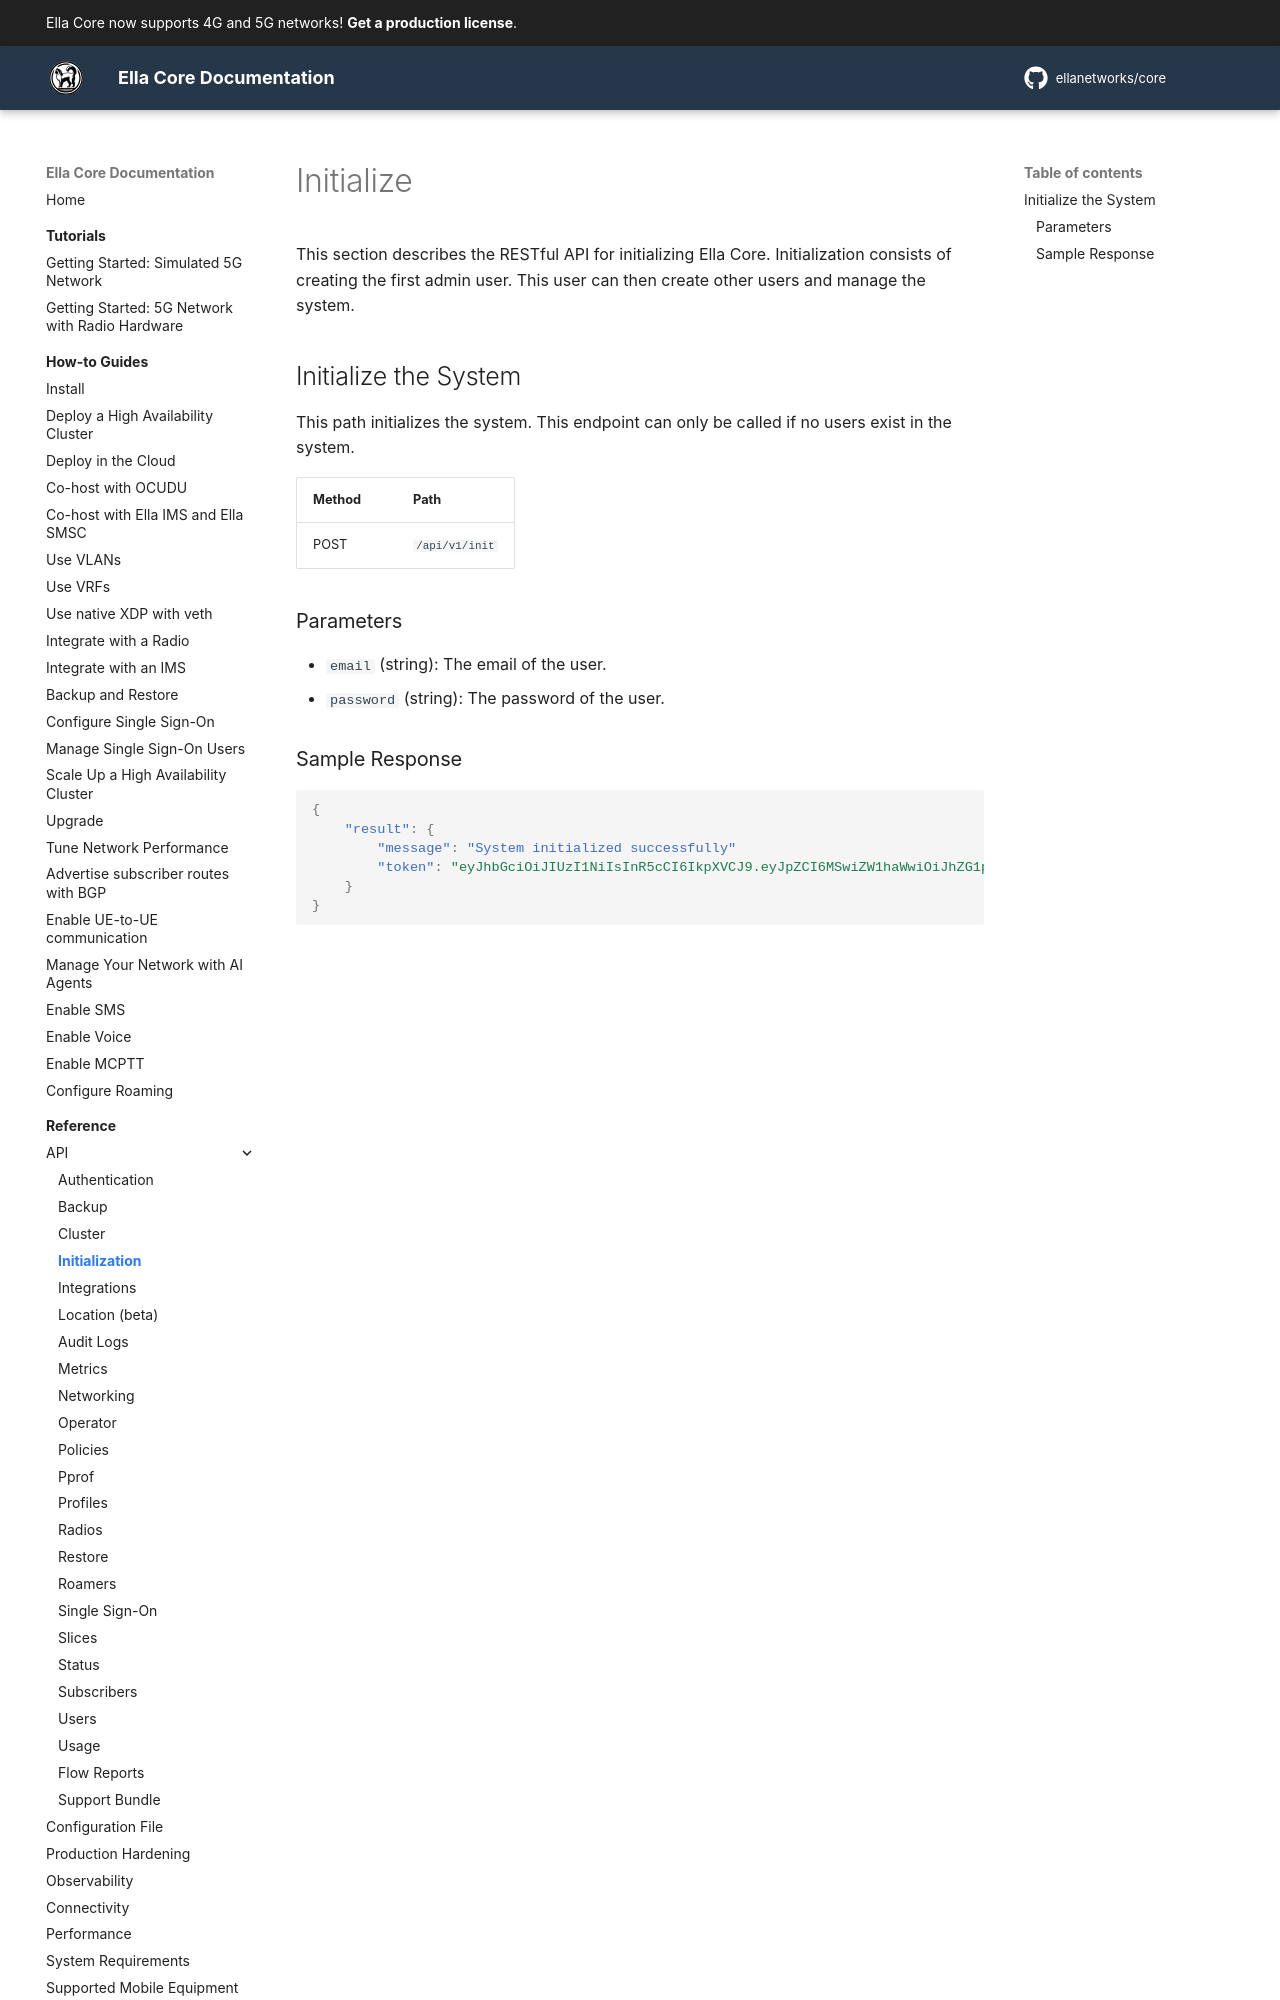

repository: ellanetworks/core · page: reference/api/initialize/index.html · generator: mkdocs

---
description: RESTful API reference for initializing Ella Core.
---

# Initialize

This section describes the RESTful API for initializing Ella Core. Initialization consists of creating the first admin user. This user can then create other users and manage the system.

## Initialize the System

This path initializes the system. This endpoint can only be called if no users exist in the system.

| Method | Path            |
| ------ | --------------- |
| POST   | `/api/v1/init` |

### Parameters

- `email` (string): The email of the user.
- `password` (string): The password of the user.
